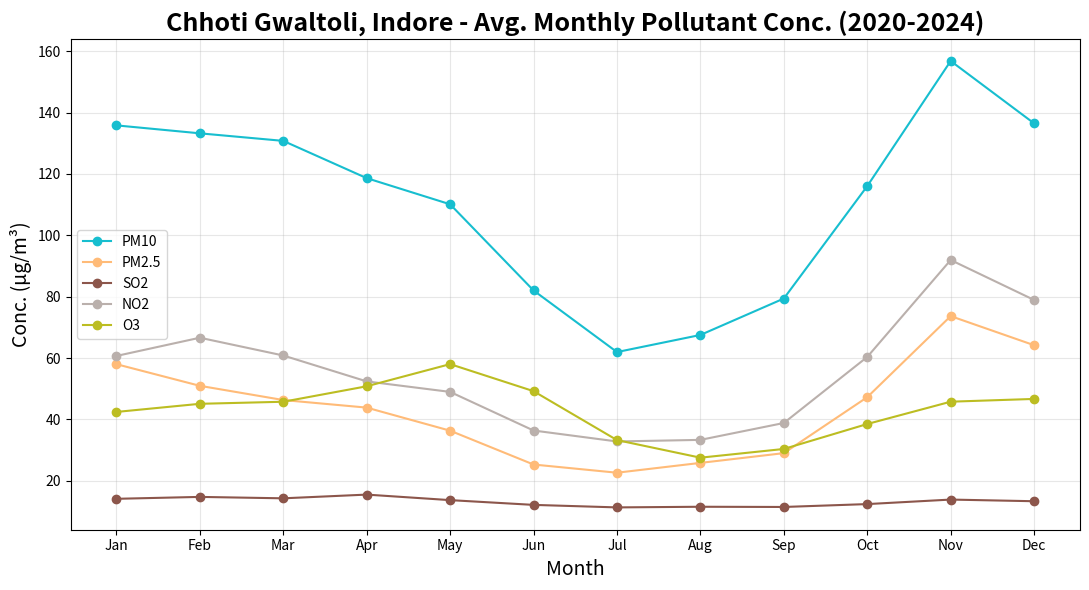

Python code for this plot:
import matplotlib.pyplot as plt
import numpy as np

# Months and pollutant data (approximate values based on the chart)
months = [
    'Jan', 'Feb', 'Mar', 'Apr', 'May', 'Jun',
    'Jul', 'Aug', 'Sep', 'Oct', 'Nov', 'Dec'
]

PM10 = [135.82, 133.23, 130.77, 118.63, 110.11, 82.04, 61.97, 67.54, 79.41, 116.04, 156.80, 136.47]
PM25 = [58.02, 50.97, 46.34, 43.87, 36.35, 25.33, 22.66, 25.86, 29.04, 47.27, 73.68, 64.20]
SO2 = [14.16, 14.78, 14.32, 15.53, 13.73, 12.18, 11.36, 11.57, 11.50, 12.44, 13.91, 13.37]
NO2 = [60.70, 66.64, 60.85, 52.41, 48.99, 36.41, 32.84, 33.36, 38.86, 60.38, 91.96, 78.94]
Ozone = [42.46, 45.11, 45.78, 50.82, 58.04, 49.23, 33.29, 27.56, 30.40, 38.53, 45.80, 46.70]

plt.figure(figsize=(11,6))
plt.plot(months, PM10, marker='o', label='PM10', color='#17becf')
plt.plot(months, PM25, marker='o', label='PM2.5', color='#ffbb78')

plt.plot(months, SO2, marker='o', label='SO2', color='#8c564b')
plt.plot(months, NO2, marker='o', label='NO2', color='#bab0ac')
plt.plot(months, Ozone, marker='o', label='O3', color='#bcbd22')

plt.title('Chhoti Gwaltoli, Indore - Avg. Monthly Pollutant Conc. (2020-2024)', fontsize=18, fontweight='bold')
plt.xlabel('Month', fontsize=14)
plt.ylabel('Conc. (µg/m³)', fontsize=14)
plt.grid(True, alpha=0.3)
plt.legend()
plt.tight_layout()
plt.show()
